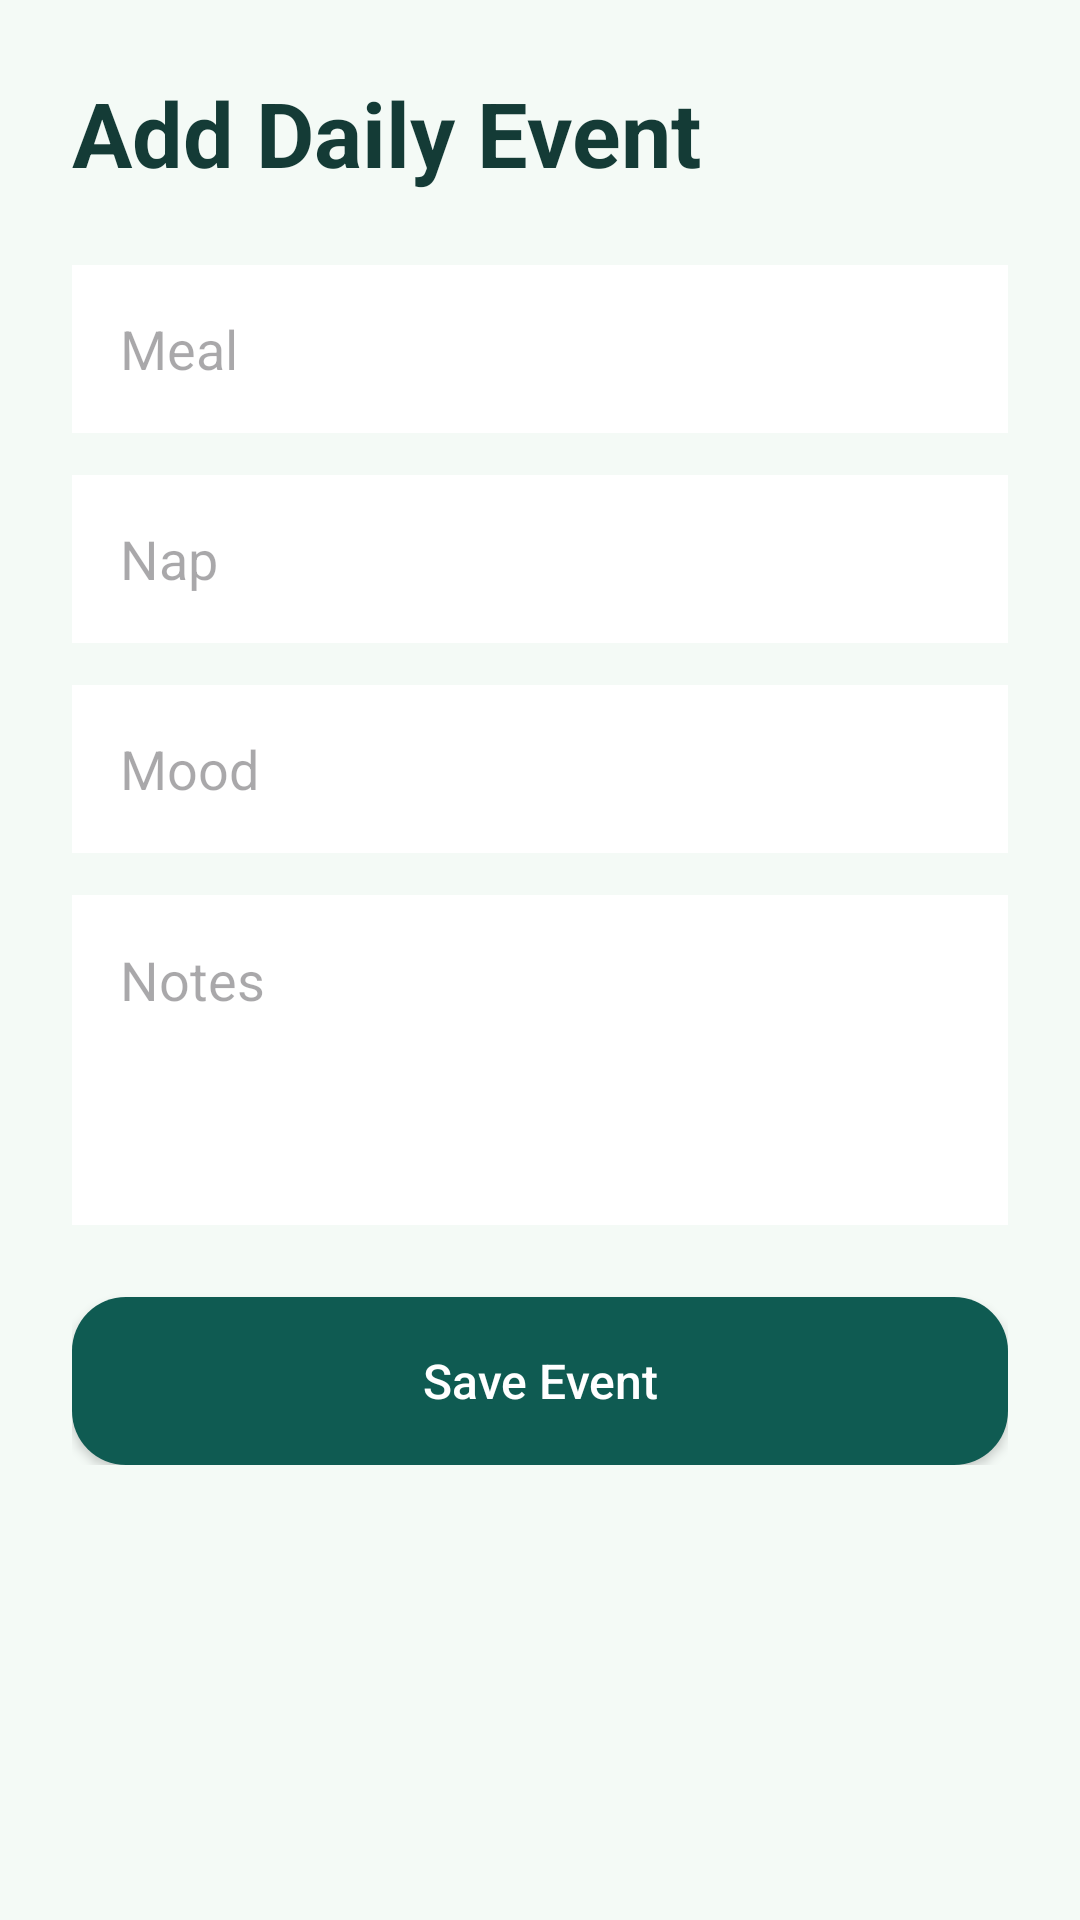

Write the Android layout XML for this screen, with the resource values it uses.
<!-- AndroidManifest.xml: application theme Theme.TinyCare -->
<!-- res/layout/activity_daily_event.xml -->
<?xml version="1.0" encoding="utf-8"?>
<ScrollView xmlns:android="http://schemas.android.com/apk/res/android"
    android:id="@+id/main"
    android:layout_width="match_parent"
    android:layout_height="match_parent"
    android:background="@color/tinycare_bg">

    <LinearLayout
        android:layout_width="match_parent"
        android:layout_height="wrap_content"
        android:orientation="vertical"
        android:padding="24dp">

        <TextView
            android:layout_width="wrap_content"
            android:layout_height="wrap_content"
            android:text="Add Daily Event"
            android:textSize="30sp"
            android:textStyle="bold"
            android:textColor="@color/tinycare_dark" />

        <EditText
            android:id="@+id/mealEditText"
            android:layout_width="match_parent"
            android:layout_height="56dp"
            android:hint="Meal"
            android:padding="16dp"
            android:background="#FFFFFF"
            android:layout_marginTop="24dp" />

        <EditText
            android:id="@+id/napEditText"
            android:layout_width="match_parent"
            android:layout_height="56dp"
            android:hint="Nap"
            android:padding="16dp"
            android:background="#FFFFFF"
            android:layout_marginTop="14dp" />

        <EditText
            android:id="@+id/moodEditText"
            android:layout_width="match_parent"
            android:layout_height="56dp"
            android:hint="Mood"
            android:padding="16dp"
            android:background="#FFFFFF"
            android:layout_marginTop="14dp" />

        <EditText
            android:id="@+id/notesEditText"
            android:layout_width="match_parent"
            android:layout_height="110dp"
            android:hint="Notes"
            android:gravity="top"
            android:padding="16dp"
            android:background="#FFFFFF"
            android:layout_marginTop="14dp" />

        <androidx.appcompat.widget.AppCompatButton
            android:id="@+id/saveEventButton"
            android:layout_width="match_parent"
            android:layout_height="56dp"
            android:text="Save Event"
            android:textAllCaps="false"
            android:textColor="#FFFFFF"
            android:textSize="16sp"
            android:background="@drawable/button_background"
            android:layout_marginTop="24dp" />

    </LinearLayout>
</ScrollView>
<!-- resources referenced by this layout -->
<resources>
  <color name="tinycare_bg">#F4FAF6</color>
  <color name="tinycare_dark">#143B36</color>
  <!-- drawable button_background (drawable) -->
  <?xml version="1.0" encoding="utf-8"?>
  <shape xmlns:android="http://schemas.android.com/apk/res/android">
  
      <solid android:color="#0F5B52"/>
  
      <corners android:radius="18dp"/>
  
  </shape>
  <style name="Theme.TinyCare" parent="Base.Theme.TinyCare" />
  <style name="Base.Theme.TinyCare" parent="Theme.Material3.DayNight.NoActionBar">
          
          
      </style>
</resources>
